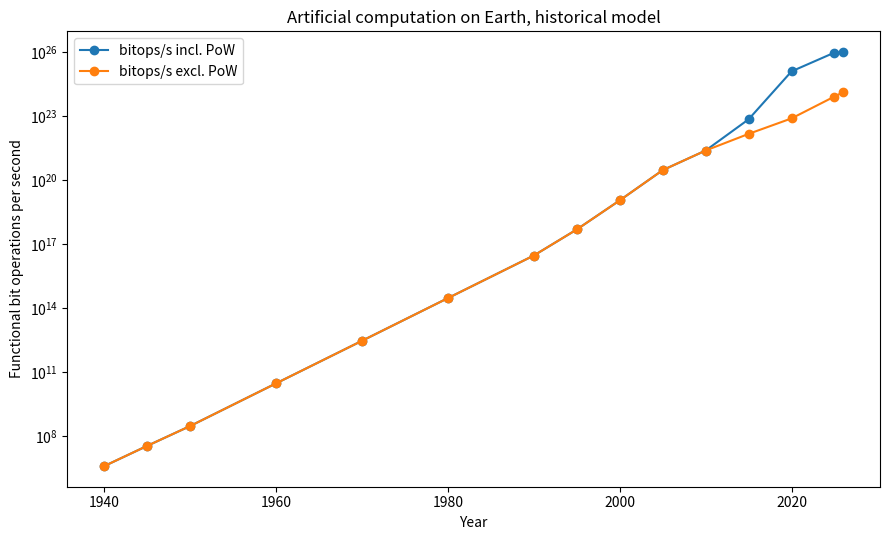
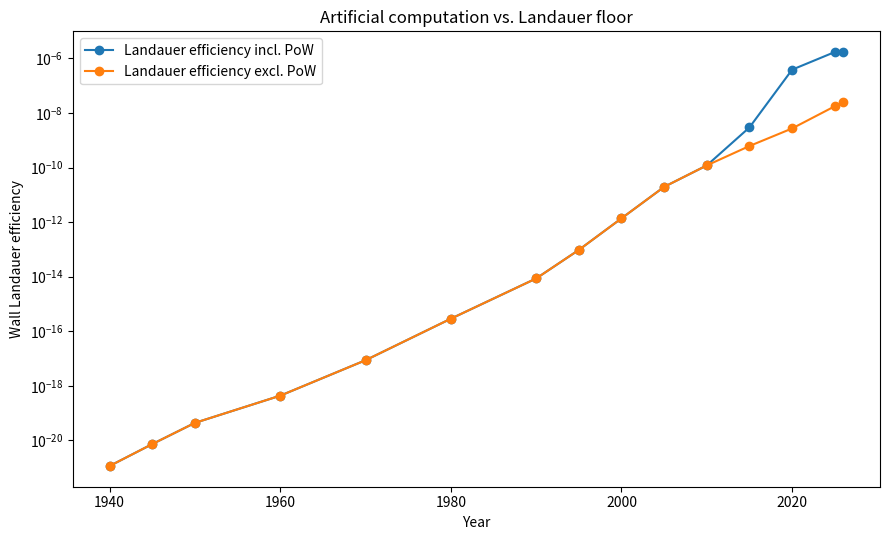

The script that saved these images, in order:
#!/usr/bin/env python3
"""
earth_artificial_bitops_historical_model.py

Historical extension of the Earth artificial computation model.

Metric
------
The numerator is the same as the current-day model:

    functional one-bit primitive operations per second

meaning one-bit Boolean operations, one-bit adder-slice operations, and
multiply partial-products implied by actual digital workloads.  This is not a
transistor-switching count, an instruction count, a FLOP count, or a bit-motion
count.

Landauer efficiency is reported as:

    eta_L = bitops_per_second * k_B * T * ln(2) / associated_power_watts

where associated_power_watts is a system/wall denominator unless otherwise
stated.  A narrower logic-only denominator is also reported.

Historical strategy
-------------------
This file uses a deliberately transparent two-layer model:

1. non-PoW artificial computation, represented as actual realized bitops/s and
   associated wall power.  For 1986-2007 it is anchored by Hilbert & Lopez-style
   installed instruction-per-second estimates, converted to realized functional
   bitops using broad factors.  For 2000+ the power denominator is anchored by
   published data-centre and network electricity estimates.  For pre-1980 the
   anchors are broad order-of-magnitude extrapolations constrained by early
   computer counts, machine performance, and Koomey-law energy-efficiency trends.

2. SHA-256 proof-of-work, represented as network hash rate * bitops/hash.  The
   power denominator uses historical fleet efficiency in J/TH plus overhead.
   Bitcoin is zero before 2009 and negligible in this model before 2010.

The aim is not false precision.  The p10/p50/p90 intervals are intentionally
wide, especially before 1980 and around the utilization conversion from
installed capacity to actual realized operations.

Run:
    python earth_artificial_bitops_historical_model.py --samples 300000 --seed 20260603 --out-dir data/processed
"""

from __future__ import annotations

import argparse
import csv
import json
import math
from dataclasses import asdict, dataclass
from pathlib import Path

import numpy as np

try:
    import matplotlib.pyplot as plt
except Exception:  # pragma: no cover - plot is optional
    plt = None

Z10 = 1.2815515655446004
BOLTZMANN_J_PER_K = 1.380_649e-23
LN2 = math.log(2.0)
# New years are appended so the random stream for the original years is unchanged.
TARGET_YEARS = [2026, 2020, 2015, 2010, 2005, 2000, 1995, 1990, 1980, 1970, 1960, 1950, 1940, 1945, 2025]


@dataclass(frozen=True)
class LogQuantile:
    """Positive uncertain scalar represented by p10/p50/p90 quantiles."""

    p10: float
    p50: float
    p90: float

    def sample(self, rng: np.random.Generator, n: int) -> np.ndarray:
        if self.p10 <= 0 or self.p50 <= 0 or self.p90 <= 0:
            raise ValueError(f"quantiles must be positive: {self}")
        if not (self.p10 <= self.p50 <= self.p90):
            raise ValueError(f"require p10 <= p50 <= p90: {self}")
        sigma = (math.log(self.p90) - math.log(self.p10)) / (2.0 * Z10)
        return rng.lognormal(mean=math.log(self.p50), sigma=sigma, size=n)


def q_from_multipliers(p50: float, lower: float, upper: float) -> LogQuantile:
    """Build p10/p50/p90 from multiplicative lower/upper factors around p50."""
    return LogQuantile(p10=p50 * lower, p50=p50, p90=p50 * upper)


@dataclass(frozen=True)
class NonPoWAnchor:
    year: int
    bitops: LogQuantile
    associated_power_w: LogQuantile
    logic_power_fraction: LogQuantile
    source_class: str
    note: str


@dataclass(frozen=True)
class PoWAnchor:
    year: int
    hash_rate_hps: LogQuantile | None
    bitops_per_hash: LogQuantile | None
    other_sha256_multiplier: LogQuantile | None
    fleet_efficiency_j_per_th: LogQuantile | None
    site_overhead_multiplier: LogQuantile | None
    note: str


@dataclass(frozen=True)
class YearSummary:
    year: int
    p10_bitops_including_pow: float
    p50_bitops_including_pow: float
    p90_bitops_including_pow: float
    p10_bitops_excluding_pow: float
    p50_bitops_excluding_pow: float
    p90_bitops_excluding_pow: float
    p10_associated_power_including_pow_w: float
    p50_associated_power_including_pow_w: float
    p90_associated_power_including_pow_w: float
    p10_associated_power_excluding_pow_w: float
    p50_associated_power_excluding_pow_w: float
    p90_associated_power_excluding_pow_w: float
    p10_wall_landauer_efficiency_including_pow: float
    p50_wall_landauer_efficiency_including_pow: float
    p90_wall_landauer_efficiency_including_pow: float
    p10_wall_landauer_efficiency_excluding_pow: float
    p50_wall_landauer_efficiency_excluding_pow: float
    p90_wall_landauer_efficiency_excluding_pow: float
    p10_logic_landauer_efficiency_including_pow: float
    p50_logic_landauer_efficiency_including_pow: float
    p90_logic_landauer_efficiency_including_pow: float
    p10_logic_landauer_efficiency_excluding_pow: float
    p50_logic_landauer_efficiency_excluding_pow: float
    p90_logic_landauer_efficiency_excluding_pow: float
    p50_logic_power_including_pow_w: float
    p50_logic_power_excluding_pow_w: float
    p50_wall_factor_above_landauer_including_pow: float
    p50_wall_factor_above_landauer_excluding_pow: float
    p50_logic_factor_above_landauer_including_pow: float
    p50_logic_factor_above_landauer_excluding_pow: float
    p50_pow_share_of_bitops: float
    p50_pow_share_of_power: float


@dataclass(frozen=True)
class CategorySummary:
    year: int
    category: str
    p10_bitops: float
    p50_bitops: float
    p90_bitops: float
    p10_associated_power_w: float
    p50_associated_power_w: float
    p90_associated_power_w: float
    p50_wall_landauer_efficiency: float
    note: str


# Non-PoW anchors: actual realized functional bitops/s, not installed peak.
# p50 values are smooth, source-constrained order-of-magnitude anchors.  The
# intervals are wide because the conversion from installed capacity and device
# power to actual functional bitops is not directly observed.
NON_POW_ANCHORS: dict[int, NonPoWAnchor] = {
    1940: NonPoWAnchor(
        1940,
        q_from_multipliers(4.0e6, 1e-2, 1e2),
        q_from_multipliers(1.0e7, 0.15, 7.0),
        LogQuantile(0.05, 0.20, 0.60),
        "pre-electronic / electromechanical extrapolation",
        "Late relay/electromechanical tabulation and special-purpose wartime machines; deliberately very broad.",
    ),
    1945: NonPoWAnchor(
        1945,
        q_from_multipliers(3.5e7, 1e-2, 70.0),
        q_from_multipliers(1.4e7, 0.18, 6.0),
        LogQuantile(0.05, 0.20, 0.60),
        "log-interpolated between the 1940 and 1950 anchors",
        "Colossus/ENIAC-era one-off electronic machines on top of relay and punched-card computation; geometric mean of neighbours.",
    ),
    1950: NonPoWAnchor(
        1950,
        q_from_multipliers(3.0e8, 0.02, 50.0),
        q_from_multipliers(2.0e7, 0.20, 5.0),
        LogQuantile(0.05, 0.20, 0.60),
        "early stored-program extrapolation",
        "A handful-to-dozens of large electronic machines plus relay/electromechanical computing.",
    ),
    1960: NonPoWAnchor(
        1960,
        q_from_multipliers(3.0e10, 0.04, 25.0),
        q_from_multipliers(2.0e8, 0.25, 4.0),
        LogQuantile(0.06, 0.22, 0.65),
        "mainframe era extrapolation",
        "Commercial mainframes, SAGE-scale military systems, early transistor machines.",
    ),
    1970: NonPoWAnchor(
        1970,
        q_from_multipliers(3.0e12, 0.06, 17.0),
        q_from_multipliers(1.0e9, 0.30, 3.0),
        LogQuantile(0.07, 0.24, 0.70),
        "mainframe/minicomputer extrapolation",
        "Mainframes plus rapidly expanding minicomputers and embedded control.",
    ),
    1980: NonPoWAnchor(
        1980,
        q_from_multipliers(3.0e14, 0.08, 12.0),
        q_from_multipliers(3.0e9, 0.35, 2.6),
        LogQuantile(0.08, 0.26, 0.72),
        "microprocessor transition extrapolation",
        "Mainframes/minicomputers plus early personal computers, consoles, calculators, and embedded microprocessors.",
    ),
    1990: NonPoWAnchor(
        1990,
        q_from_multipliers(3.0e16, 0.12, 8.0),
        q_from_multipliers(1.0e10, 0.45, 2.3),
        LogQuantile(0.09, 0.28, 0.75),
        "Hilbert/Lopez-interpolated capacity converted to actual bitops",
        "Interpolated between 1986 and 1993 global MIPS capacity anchors, then converted to realized functional bitops.",
    ),
    1995: NonPoWAnchor(
        1995,
        q_from_multipliers(5.0e17, 0.15, 6.5),
        q_from_multipliers(1.5e10, 0.50, 2.0),
        LogQuantile(0.10, 0.30, 0.78),
        "Hilbert/Lopez-interpolated capacity converted to actual bitops",
        "Interpolated between 1993 and 2000 global MIPS capacity anchors; web/PC expansion era.",
    ),
    2000: NonPoWAnchor(
        2000,
        q_from_multipliers(1.15e19, 0.20, 5.0),
        q_from_multipliers(2.4e10, 0.55, 1.8),
        LogQuantile(0.11, 0.32, 0.80),
        "Hilbert/Lopez capacity + Koomey data-centre power anchor",
        "PC peak in general-purpose capacity; data-centre wall power anchored near 70.8 TWh/year plus end-user/embedded/networking.",
    ),
    2005: NonPoWAnchor(
        2005,
        q_from_multipliers(3.0e20, 0.20, 5.0),
        q_from_multipliers(4.4e10, 0.55, 1.8),
        LogQuantile(0.12, 0.33, 0.82),
        "Hilbert/Lopez capacity + Koomey data-centre power anchor",
        "Fast GPU/application-specific growth; data-centre wall power anchored near 152.5 TWh/year plus network/end-user/embedded.",
    ),
    2010: NonPoWAnchor(
        2010,
        q_from_multipliers(2.5e21, 0.22, 4.5),
        q_from_multipliers(6.0e10, 0.60, 1.7),
        LogQuantile(0.12, 0.34, 0.82),
        "post-Hilbert extrapolation + data-centre/network power anchors",
        "Smartphone and cloud era; data centres anchored near 194 TWh/year.",
    ),
    2015: NonPoWAnchor(
        2015,
        q_from_multipliers(1.5e22, 0.20, 5.5),
        q_from_multipliers(7.0e10, 0.62, 1.65),
        LogQuantile(0.13, 0.35, 0.84),
        "IEA data-centre/network power + post-Hilbert extrapolation",
        "Cloud, mobile, consoles, conventional accelerators; data centres and transmission networks roughly 200 and 220 TWh/year respectively.",
    ),
    2020: NonPoWAnchor(
        2020,
        q_from_multipliers(8.0e22, 0.18, 7.0),
        q_from_multipliers(8.5e10, 0.62, 1.75),
        LogQuantile(0.13, 0.36, 0.85),
        "IEA/Masanet-style power + AI-accelerator ramp extrapolation",
        "Pre-generative-AI but GPU/TPU usage is material; data centres near low-200 TWh/year and networks rising.",
    ),
    2025: NonPoWAnchor(
        2025,
        q_from_multipliers(8.5e23, 0.20, 6.0),
        q_from_multipliers(1.39e11, 0.70, 1.60),
        LogQuantile(0.14, 0.38, 0.88),
        "log-interpolated between the 2020 and 2026 anchors",
        "AI-accelerator ramp year; IEA puts data centres at ~485 TWh (AI-focused ~155 TWh) in 2025.",
    ),
    2026: NonPoWAnchor(
        2026,
        q_from_multipliers(1.35e24, 0.20, 6.0),
        q_from_multipliers(1.52e11, 0.70, 1.60),
        LogQuantile(0.14, 0.38, 0.88),
        "current-day anchor from detailed 2026 point estimate",
        "Current non-PoW artificial computation; dominated by AI accelerators, with conventional data centres, networks, PCs, phones and embedded devices as secondary contributors.",
    ),
}

# SHA-256 proof-of-work anchors.  Pre-2010 is zero by construction.
# Hash-rate anchors are p50 order-of-magnitude historical averages for the
# requested year, not exact point observations.
POW_ANCHORS: dict[int, PoWAnchor] = {
    year: PoWAnchor(year, None, None, None, None, None, "No Bitcoin/SHA-256 proof-of-work bucket in this model.")
    for year in [1940, 1945, 1950, 1960, 1970, 1980, 1990, 1995, 2000, 2005]
}
POW_ANCHORS.update(
    {
        2010: PoWAnchor(
            2010,
            q_from_multipliers(1.0e10, 0.10, 10.0),
            LogQuantile(3.0e4, 1.0e5, 2.5e5),
            LogQuantile(1.00, 1.02, 1.15),
            LogQuantile(5.0e6, 3.0e7, 2.0e8),
            LogQuantile(1.02, 1.10, 1.30),
            "Early CPU/GPU Bitcoin mining; CBECI treats pre-July-2010 electricity as negligible in cumulative terms.",
        ),
        2015: PoWAnchor(
            2015,
            q_from_multipliers(4.0e17, 0.45, 2.2),
            LogQuantile(3.0e4, 1.0e5, 2.5e5),
            LogQuantile(1.00, 1.08, 1.35),
            LogQuantile(250.0, 600.0, 1500.0),
            LogQuantile(1.02, 1.08, 1.25),
            "ASIC-era Bitcoin mining; other SHA-256 PoW is small but not forced to zero.",
        ),
        2010 + 10: PoWAnchor(
            2020,
            q_from_multipliers(1.2e20, 0.55, 1.7),
            LogQuantile(3.0e4, 1.0e5, 2.5e5),
            LogQuantile(1.00, 1.05, 1.25),
            LogQuantile(40.0, 65.0, 110.0),
            LogQuantile(1.02, 1.08, 1.22),
            "Large-scale ASIC mining; hash-rate and fleet efficiency dominate the inclusive estimate.",
        ),
        2026: PoWAnchor(
            2026,
            q_from_multipliers(9.8e20, 0.80, 1.25),
            LogQuantile(3.0e4, 1.0e5, 2.5e5),
            LogQuantile(1.00, 1.03, 1.12),
            LogQuantile(14.0, 21.0, 34.0),
            LogQuantile(1.02, 1.08, 1.20),
            "Near-zettahash/s SHA-256 PoW (about 1.0 ZH/s 7-day average, Oct 2026); fleet efficiency ~20-21.5 J/TH (J.P. Morgan).",
        ),
        2025: PoWAnchor(
            2025,
            q_from_multipliers(9.3e20, 0.85, 1.15),
            LogQuantile(3.0e4, 1.0e5, 2.5e5),
            LogQuantile(1.00, 1.03, 1.12),
            LogQuantile(15.0, 22.0, 36.0),
            LogQuantile(1.02, 1.08, 1.20),
            "2025 average hashrate ~0.8-1.09 ZH/s; fleet efficiency ~21.5-22 J/TH (J.P. Morgan Q2-Q3 2025).",
        ),
    }
)


def quantiles(x: np.ndarray) -> tuple[float, float, float]:
    p10, p50, p90 = np.quantile(x, [0.10, 0.50, 0.90])
    return float(p10), float(p50), float(p90)


def sample_year(year: int, rng: np.random.Generator, n: int) -> tuple[YearSummary, list[CategorySummary]]:
    if year not in NON_POW_ANCHORS:
        raise KeyError(year)
    nonpow = NON_POW_ANCHORS[year]
    pow_anchor = POW_ANCHORS[year]

    temp_k = LogQuantile(285.0, 300.0, 315.0).sample(rng, n)
    e_landauer = BOLTZMANN_J_PER_K * temp_k * LN2

    nonpow_bitops = nonpow.bitops.sample(rng, n)
    nonpow_power = nonpow.associated_power_w.sample(rng, n)
    nonpow_logic_fraction = np.minimum(nonpow.logic_power_fraction.sample(rng, n), 0.98)
    nonpow_logic_power = nonpow_power * nonpow_logic_fraction

    category_rows: list[CategorySummary] = []
    nb10, nb50, nb90 = quantiles(nonpow_bitops)
    np10, np50, np90 = quantiles(nonpow_power)
    category_rows.append(
        CategorySummary(
            year=year,
            category="Non-PoW artificial computation",
            p10_bitops=nb10,
            p50_bitops=nb50,
            p90_bitops=nb90,
            p10_associated_power_w=np10,
            p50_associated_power_w=np50,
            p90_associated_power_w=np90,
            p50_wall_landauer_efficiency=float(np.median(nonpow_bitops * e_landauer / nonpow_power)),
            note=f"{nonpow.source_class}: {nonpow.note}",
        )
    )

    if pow_anchor.hash_rate_hps is None:
        pow_bitops = np.zeros(n)
        pow_power = np.zeros(n)
        pow_logic_power = np.zeros(n)
        category_rows.append(
            CategorySummary(
                year=year,
                category="SHA-256 proof-of-work",
                p10_bitops=0.0,
                p50_bitops=0.0,
                p90_bitops=0.0,
                p10_associated_power_w=0.0,
                p50_associated_power_w=0.0,
                p90_associated_power_w=0.0,
                p50_wall_landauer_efficiency=0.0,
                note=pow_anchor.note,
            )
        )
    else:
        h = pow_anchor.hash_rate_hps.sample(rng, n)
        bitops_per_hash = pow_anchor.bitops_per_hash.sample(rng, n)  # type: ignore[union-attr]
        other = pow_anchor.other_sha256_multiplier.sample(rng, n)  # type: ignore[union-attr]
        j_per_th = pow_anchor.fleet_efficiency_j_per_th.sample(rng, n)  # type: ignore[union-attr]
        overhead = pow_anchor.site_overhead_multiplier.sample(rng, n)  # type: ignore[union-attr]
        pow_bitops = h * bitops_per_hash * other
        pow_power = (h / 1.0e12) * j_per_th * other * overhead
        pow_logic_power = (h / 1.0e12) * j_per_th * other
        pb10, pb50, pb90 = quantiles(pow_bitops)
        pp10, pp50, pp90 = quantiles(pow_power)
        category_rows.append(
            CategorySummary(
                year=year,
                category="SHA-256 proof-of-work",
                p10_bitops=pb10,
                p50_bitops=pb50,
                p90_bitops=pb90,
                p10_associated_power_w=pp10,
                p50_associated_power_w=pp50,
                p90_associated_power_w=pp90,
                p50_wall_landauer_efficiency=float(np.median(pow_bitops * e_landauer / pow_power)),
                note=pow_anchor.note,
            )
        )

    bitops_incl = nonpow_bitops + pow_bitops
    bitops_excl = nonpow_bitops
    power_incl = nonpow_power + pow_power
    power_excl = nonpow_power
    logic_power_incl = nonpow_logic_power + pow_logic_power
    logic_power_excl = nonpow_logic_power

    eta_wall_incl = bitops_incl * e_landauer / power_incl
    eta_wall_excl = bitops_excl * e_landauer / power_excl
    eta_logic_incl = bitops_incl * e_landauer / logic_power_incl
    eta_logic_excl = bitops_excl * e_landauer / logic_power_excl

    li10, li50, li90 = quantiles(eta_logic_incl)
    le10, le50, le90 = quantiles(eta_logic_excl)
    lpi10, lpi50, lpi90 = quantiles(logic_power_incl)
    lpe10, lpe50, lpe90 = quantiles(logic_power_excl)
    _ = (lpi10, lpi90, lpe10, lpe90)

    bi10, bi50, bi90 = quantiles(bitops_incl)
    be10, be50, be90 = quantiles(bitops_excl)
    pi10, pi50, pi90 = quantiles(power_incl)
    pe10, pe50, pe90 = quantiles(power_excl)
    ei10, ei50, ei90 = quantiles(eta_wall_incl)
    ee10, ee50, ee90 = quantiles(eta_wall_excl)

    summary = YearSummary(
        year=year,
        p10_bitops_including_pow=bi10,
        p50_bitops_including_pow=bi50,
        p90_bitops_including_pow=bi90,
        p10_bitops_excluding_pow=be10,
        p50_bitops_excluding_pow=be50,
        p90_bitops_excluding_pow=be90,
        p10_associated_power_including_pow_w=pi10,
        p50_associated_power_including_pow_w=pi50,
        p90_associated_power_including_pow_w=pi90,
        p10_associated_power_excluding_pow_w=pe10,
        p50_associated_power_excluding_pow_w=pe50,
        p90_associated_power_excluding_pow_w=pe90,
        p10_wall_landauer_efficiency_including_pow=ei10,
        p50_wall_landauer_efficiency_including_pow=ei50,
        p90_wall_landauer_efficiency_including_pow=ei90,
        p10_wall_landauer_efficiency_excluding_pow=ee10,
        p50_wall_landauer_efficiency_excluding_pow=ee50,
        p90_wall_landauer_efficiency_excluding_pow=ee90,
        p10_logic_landauer_efficiency_including_pow=li10,
        p50_logic_landauer_efficiency_including_pow=li50,
        p90_logic_landauer_efficiency_including_pow=li90,
        p10_logic_landauer_efficiency_excluding_pow=le10,
        p50_logic_landauer_efficiency_excluding_pow=le50,
        p90_logic_landauer_efficiency_excluding_pow=le90,
        p50_logic_power_including_pow_w=lpi50,
        p50_logic_power_excluding_pow_w=lpe50,
        p50_wall_factor_above_landauer_including_pow=1.0 / ei50,
        p50_wall_factor_above_landauer_excluding_pow=1.0 / ee50,
        p50_logic_factor_above_landauer_including_pow=1.0 / li50,
        p50_logic_factor_above_landauer_excluding_pow=1.0 / le50,
        p50_pow_share_of_bitops=float(np.median(pow_bitops / np.maximum(bitops_incl, 1e-300))),
        p50_pow_share_of_power=float(np.median(pow_power / np.maximum(power_incl, 1e-300))),
    )
    return summary, category_rows


def write_csv(path: Path, rows: list[object]) -> None:
    if not rows:
        raise ValueError("no rows")
    with path.open("w", newline="") as f:
        writer = csv.DictWriter(f, fieldnames=list(asdict(rows[0]).keys()))
        writer.writeheader()
        for row in rows:
            writer.writerow(asdict(row))


def make_plot(path: Path, summaries: list[YearSummary]) -> None:
    if plt is None:
        return
    # Keep this intentionally sparse; the CSV/JSON are the primary artifacts.
    years = np.array([s.year for s in sorted(summaries, key=lambda x: x.year)])
    bitops_incl = np.array([s.p50_bitops_including_pow for s in sorted(summaries, key=lambda x: x.year)])
    bitops_excl = np.array([s.p50_bitops_excluding_pow for s in sorted(summaries, key=lambda x: x.year)])
    eta_incl = np.array([s.p50_wall_landauer_efficiency_including_pow for s in sorted(summaries, key=lambda x: x.year)])
    eta_excl = np.array([s.p50_wall_landauer_efficiency_excluding_pow for s in sorted(summaries, key=lambda x: x.year)])

    fig = plt.figure(figsize=(9, 5.5))
    ax = fig.add_subplot(111)
    ax.plot(years, bitops_incl, marker="o", label="bitops/s incl. PoW")
    ax.plot(years, bitops_excl, marker="o", label="bitops/s excl. PoW")
    ax.set_yscale("log")
    ax.set_xlabel("Year")
    ax.set_ylabel("Functional bit operations per second")
    ax.set_title("Artificial computation on Earth, historical model")
    ax.legend()
    fig.tight_layout()
    fig.savefig(path.with_name(path.stem + "_bitops.png"), dpi=180)
    plt.close(fig)

    fig = plt.figure(figsize=(9, 5.5))
    ax = fig.add_subplot(111)
    ax.plot(years, eta_incl, marker="o", label="Landauer efficiency incl. PoW")
    ax.plot(years, eta_excl, marker="o", label="Landauer efficiency excl. PoW")
    ax.set_yscale("log")
    ax.set_xlabel("Year")
    ax.set_ylabel("Wall Landauer efficiency")
    ax.set_title("Artificial computation vs. Landauer floor")
    ax.legend()
    fig.tight_layout()
    fig.savefig(path.with_name(path.stem + "_landauer.png"), dpi=180)
    plt.close(fig)


def run(samples: int, seed: int, out_dir: Path) -> dict[str, object]:
    rng = np.random.default_rng(seed)
    summaries: list[YearSummary] = []
    categories: list[CategorySummary] = []
    for year in TARGET_YEARS:
        s, cats = sample_year(year, rng, samples)
        summaries.append(s)
        categories.extend(cats)

    out_dir.mkdir(parents=True, exist_ok=True)
    summary_csv = out_dir / "earth_artificial_bitops_historical_summary.csv"
    category_csv = out_dir / "earth_artificial_bitops_historical_categories.csv"
    json_path = out_dir / "earth_artificial_bitops_historical_estimate.json"
    plot_path = out_dir / "earth_artificial_bitops_historical_plot_base.png"
    write_csv(summary_csv, summaries)
    write_csv(category_csv, categories)
    make_plot(plot_path, summaries)

    payload = {
        "metric": "functional one-bit primitive operations per second",
        "landauer_formula": "eta_L = bitops_per_second * k_B * T * ln(2) / associated_power_watts",
        "temperature_k_quantiles": {"p10": 285.0, "p50": 300.0, "p90": 315.0},
        "samples": samples,
        "seed": seed,
        "target_years": TARGET_YEARS,
        "non_pow_anchors": {str(y): asdict(a) for y, a in NON_POW_ANCHORS.items()},
        "pow_anchors": {str(y): asdict(a) for y, a in POW_ANCHORS.items()},
        "summary": [asdict(s) for s in summaries],
        "categories": [asdict(c) for c in categories],
        "outputs": {
            "summary_csv": str(summary_csv),
            "category_csv": str(category_csv),
            "bitops_plot_png": str(plot_path.with_name(plot_path.stem + "_bitops.png")),
            "landauer_plot_png": str(plot_path.with_name(plot_path.stem + "_landauer.png")),
        },
    }
    json_path.write_text(json.dumps(payload, indent=2))
    return payload


def main() -> None:
    parser = argparse.ArgumentParser()
    parser.add_argument("--samples", type=int, default=300_000)
    parser.add_argument("--seed", type=int, default=20260603)
    parser.add_argument("--out-dir", type=Path, default=Path("data/processed"))
    args = parser.parse_args()
    payload = run(args.samples, args.seed, args.out_dir)
    for row in payload["summary"]:
        print(
            f"{row['year']}: bitops incl={row['p50_bitops_including_pow']:.3e}, "
            f"excl={row['p50_bitops_excluding_pow']:.3e}, "
            f"eta_L incl={row['p50_wall_landauer_efficiency_including_pow']:.3e}, "
            f"excl={row['p50_wall_landauer_efficiency_excluding_pow']:.3e}"
        )


if __name__ == "__main__":
    main()
